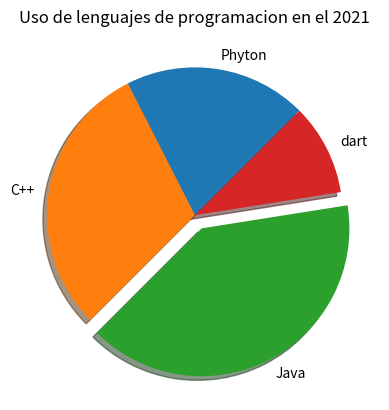

Here is the Python script that generated this plot:
#Grafico de trorta
import matplotlib.pyplot as plt
#Creamos los labels sizes y explode
#Labels: nombre de tortas
labels= ['Phyton','C++','Java','dart']
sizes=[20,30,40,10]
Pieexplode=[0,0,0.1,0]

plt.pie(sizes,labels=labels,explode=Pieexplode,shadow=True,startangle=45)
##########################
plt.title('Uso de lenguajes de programacion en el 2021')

##########################
plt.show()